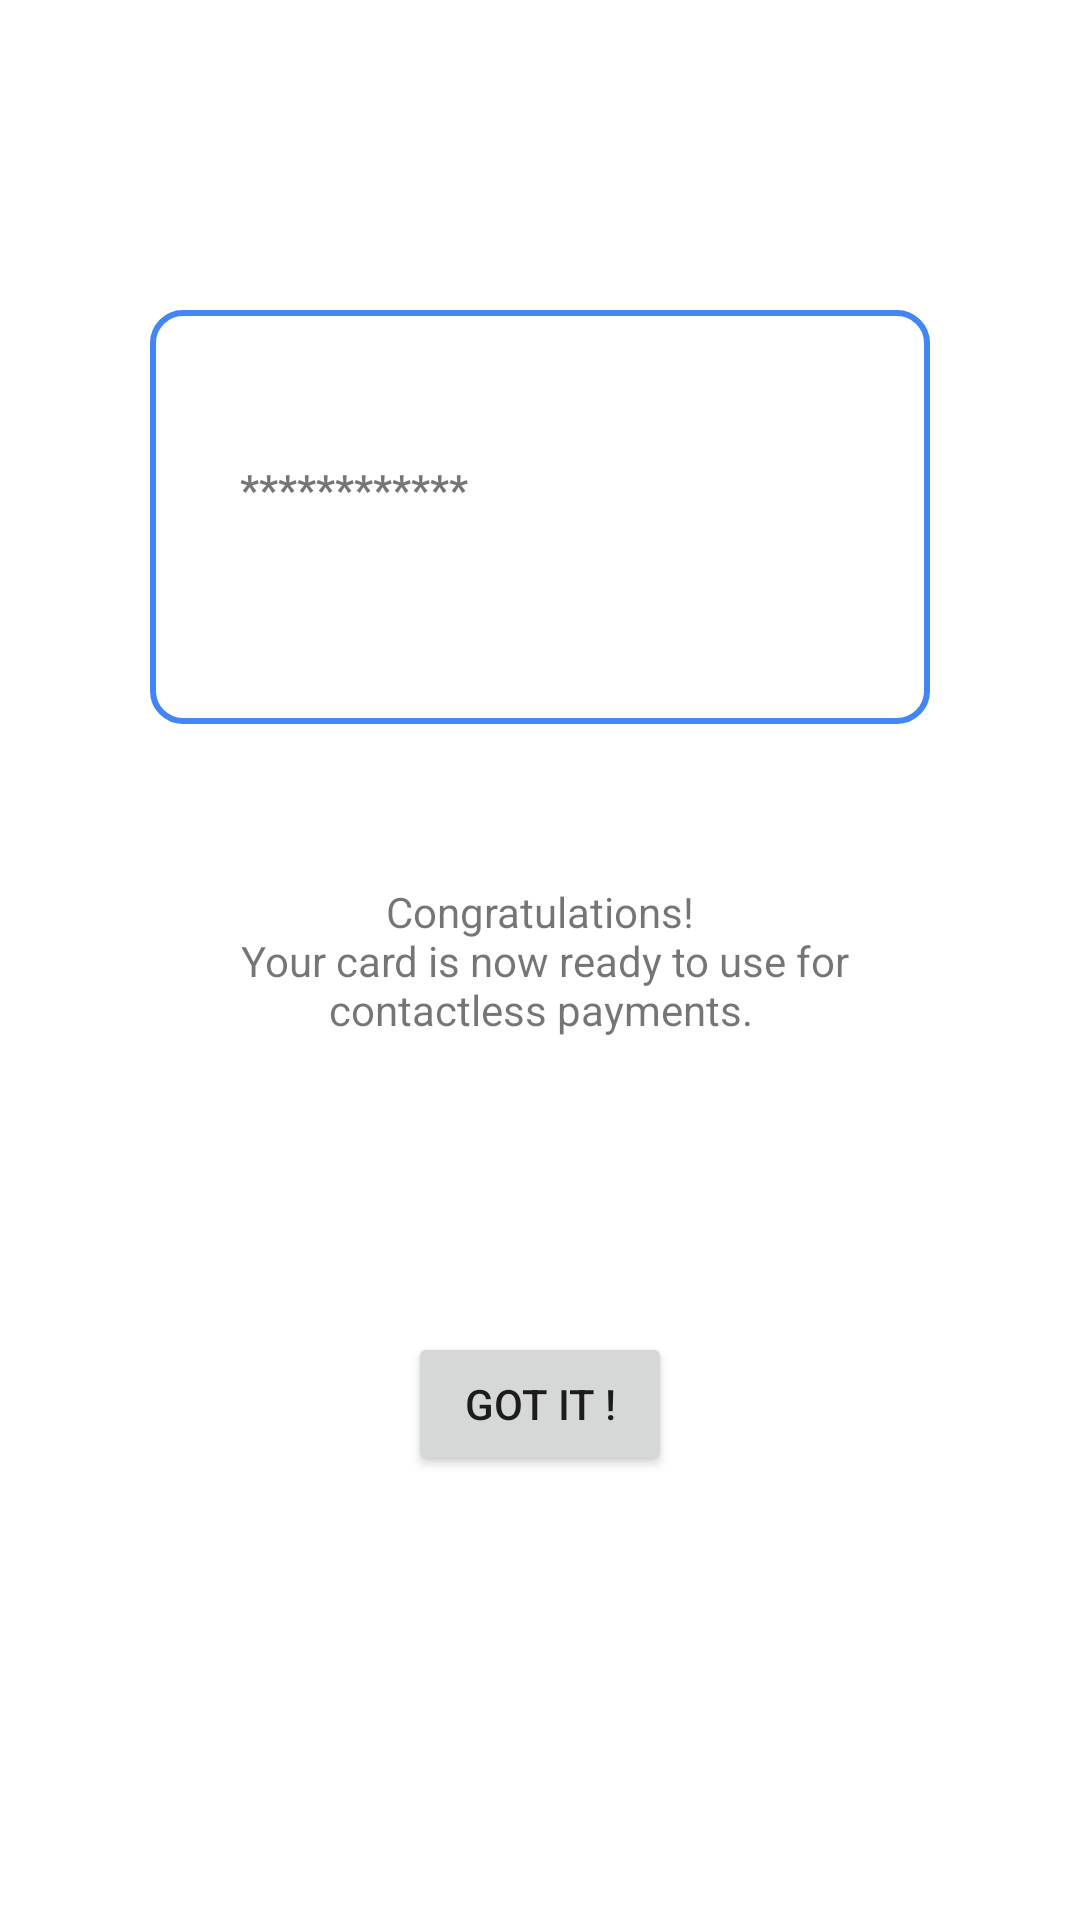

Produce the Android XML layout that renders to this screen, including the resource entries it uses.
<!-- AndroidManifest.xml: application theme Theme.BankingApp -->
<!-- res/layout/fragment_successful_enrollment.xml -->
<?xml version="1.0" encoding="utf-8"?>
<layout xmlns:android="http://schemas.android.com/apk/res/android"
    xmlns:app="http://schemas.android.com/apk/res-auto"
    xmlns:tools="http://schemas.android.com/tools">

    <androidx.constraintlayout.widget.ConstraintLayout
        android:layout_width="match_parent"
        android:layout_height="match_parent"
        android:padding="50dp"
        tools:context=".enrollment.SuccessfulEnrollmentFragment">

        <LinearLayout
            android:layout_width="match_parent"
            android:layout_height="wrap_content"
            android:background="@drawable/card_container_border"
            android:gravity="center_vertical"
            android:orientation="vertical"
            android:paddingStart="30dp"
            android:paddingTop="50dp"
            android:paddingEnd="30dp"
            android:paddingBottom="50dp"
            app:layout_constraintBottom_toTopOf="@+id/successfulEnrollmentDesc"
            app:layout_constraintEnd_toEndOf="parent"
            app:layout_constraintStart_toStartOf="parent"
            app:layout_constraintTop_toTopOf="parent">

            <LinearLayout
                android:layout_width="match_parent"
                android:layout_height="wrap_content">

                <TextView
                    android:id="@+id/panTextViewLabel"
                    android:layout_width="wrap_content"
                    android:layout_height="wrap_content"
                    android:text="@string/desensitize_pan"
                    android:textStyle="bold" />

                <TextView
                    android:id="@+id/panTextView"
                    android:layout_width="wrap_content"
                    android:layout_height="wrap_content"
                    android:textStyle="bold" />

            </LinearLayout>

            <LinearLayout
                android:layout_width="match_parent"
                android:layout_height="wrap_content">

                <TextView
                    android:id="@+id/nicknameTextView"
                    android:layout_width="wrap_content"
                    android:layout_height="wrap_content"
                    android:textStyle="bold" />
            </LinearLayout>

        </LinearLayout>


        <TextView
            android:id="@+id/successfulEnrollmentDesc"
            android:layout_width="wrap_content"
            android:layout_height="wrap_content"
            android:layout_gravity="center"
            android:text="@string/successful_enrollment_desc"
            android:textAlignment="center"
            app:layout_constraintBottom_toBottomOf="parent"
            app:layout_constraintEnd_toEndOf="parent"
            app:layout_constraintStart_toStartOf="parent"
            app:layout_constraintTop_toTopOf="parent" />

        <Button
            android:id="@+id/successfulEnrollmentBtn"
            android:layout_width="wrap_content"
            android:layout_height="wrap_content"
            android:layout_gravity="center"
            android:text="@string/successful_enrollment_button"
            app:layout_constraintBottom_toBottomOf="parent"
            app:layout_constraintEnd_toEndOf="parent"
            app:layout_constraintStart_toStartOf="parent"
            app:layout_constraintTop_toBottomOf="@+id/successfulEnrollmentDesc" />

    </androidx.constraintlayout.widget.ConstraintLayout>
</layout>
<!-- resources referenced by this layout -->
<resources>
  <!-- drawable card_container_border (drawable) -->
  <shape xmlns:android="http://schemas.android.com/apk/res/android"
      android:shape="rectangle">
      <corners android:radius="10dp" />
      <stroke
          android:width="2dp"
          android:color="@color/google_blue" />
  </shape>
  <string name="desensitize_pan">************</string>
  <string name="successful_enrollment_button">Got it !</string>
  <string name="successful_enrollment_desc">Congratulations!\n Your card is now ready to use for contactless payments.</string>
  <style name="Theme.BankingApp" parent="Theme.MaterialComponents.DayNight.DarkActionBar">
          
          <item name="colorPrimary">@color/google_blue</item>
          <item name="colorPrimaryVariant">@color/purple_500</item>
          <item name="colorOnPrimary">@color/white</item>
          
          <item name="colorSecondary">@color/teal_200</item>
          <item name="colorSecondaryVariant">@color/teal_700</item>
          <item name="colorOnSecondary">@color/black</item>
          
          <item name="android:statusBarColor" tools:targetApi="l">@color/google_blue</item>
          
      </style>
  <color name="google_blue">#FF4285F4</color>
  <color name="purple_500">#FF6200EE</color>
  <color name="white">#FFFFFFFF</color>
  <color name="teal_200">#FF03DAC5</color>
  <color name="teal_700">#FF018786</color>
  <color name="black">#FF000000</color>
</resources>
